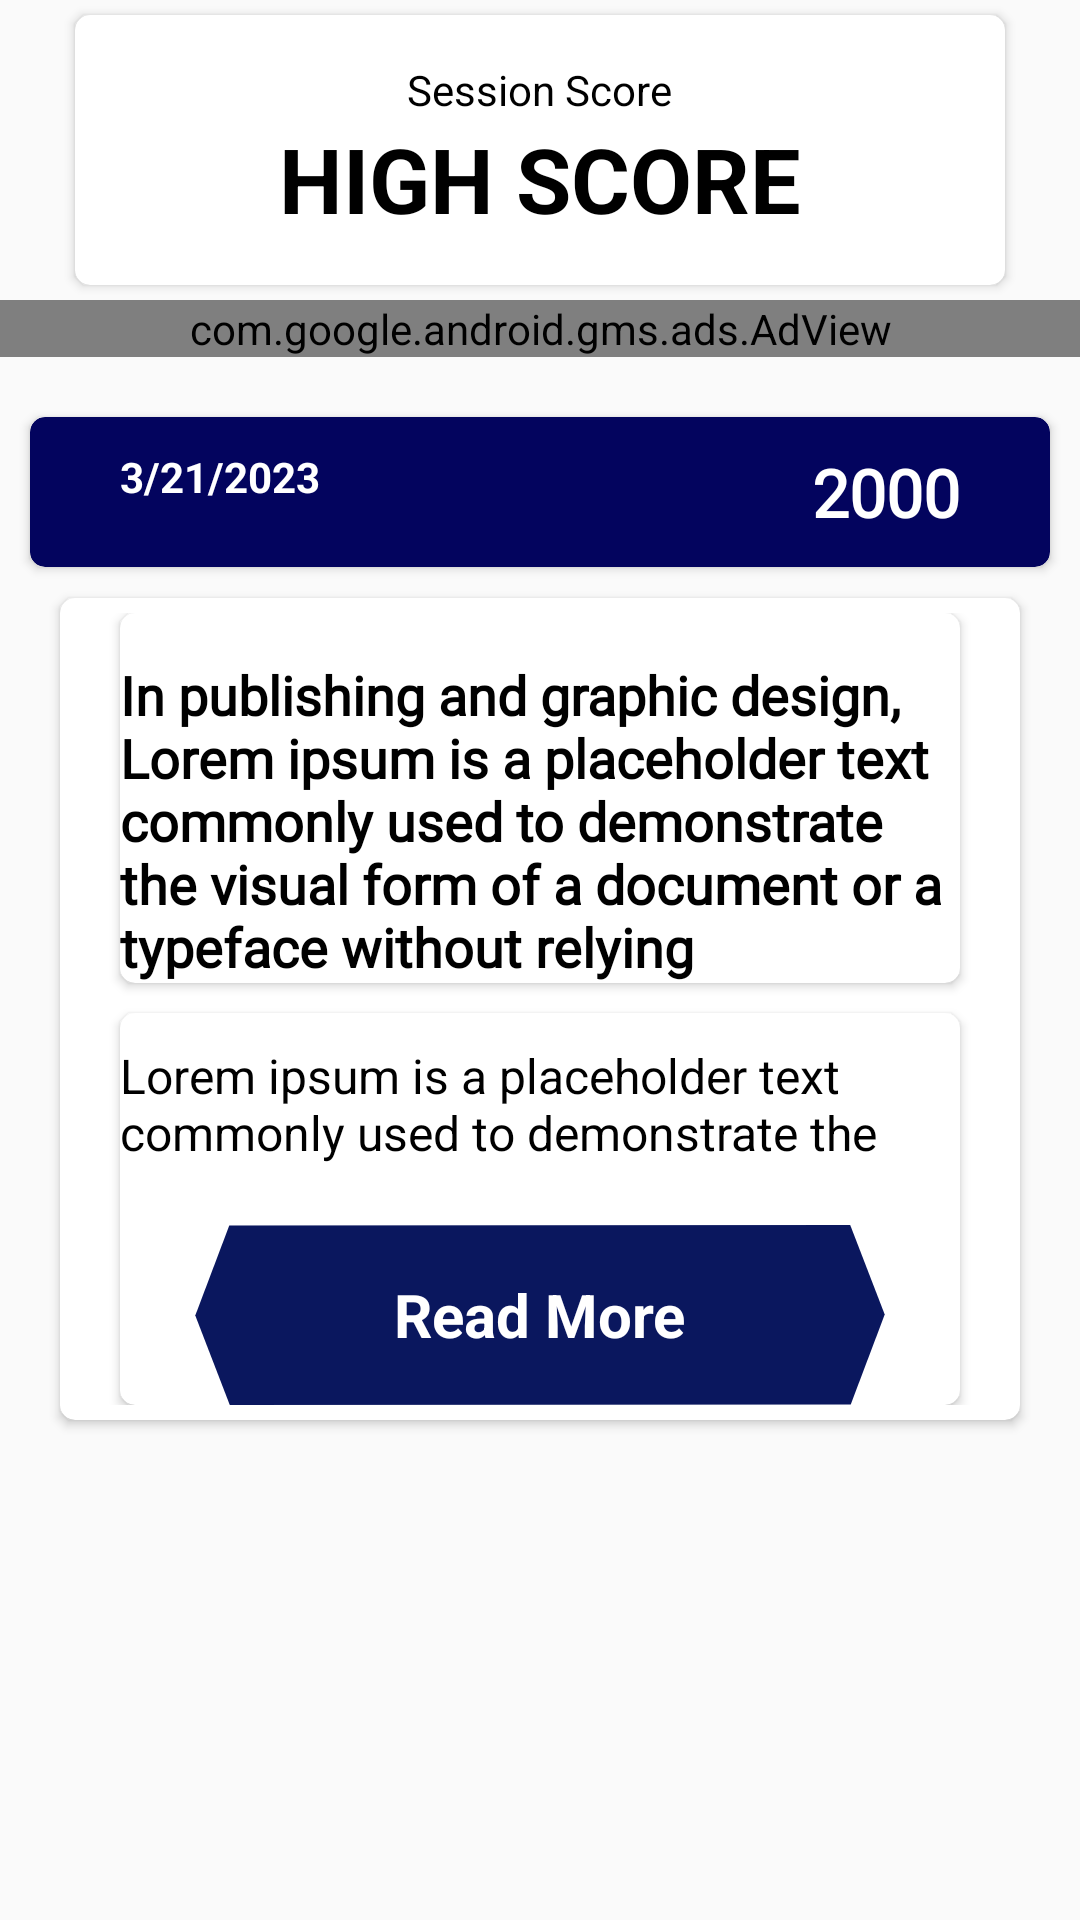

Here is an Android app screen rendered from its layout file. Give the layout XML and the strings, colors and styles it references.
<!-- AndroidManifest.xml: application theme Theme.Trivia -->
<!-- res/layout/single_history_details.xml -->
<?xml version="1.0" encoding="utf-8"?>
<LinearLayout

    xmlns:android="http://schemas.android.com/apk/res/android"
    android:layout_width="match_parent"
    android:layout_height="wrap_content"
    android:id="@+id/rootview"
    xmlns:app="http://schemas.android.com/apk/res-auto"
    android:orientation="vertical">
    <LinearLayout
        android:layout_width="match_parent"
        android:layout_height="100dp"
        android:layout_marginHorizontal="20dp"

        android:id="@+id/high_score_layout"
        android:orientation="vertical"
        android:gravity="center_vertical"
        android:layout_centerInParent="true"
        >
       <androidx.cardview.widget.CardView
           android:layout_width="match_parent"
           android:layout_height="match_parent"
           android:layout_margin="5dp"
           android:layout_marginHorizontal="20dp"
           app:cardBackgroundColor="@color/white"
           app:cardCornerRadius="5dp">
          <LinearLayout
              android:layout_width="match_parent"
              android:layout_height="match_parent"
              android:layout_gravity="center"
              android:gravity="center"
              android:orientation="vertical">
              <TextView
                  android:layout_width="wrap_content"
                  android:layout_height="wrap_content"
                  android:layout_gravity="center"
                  android:textColor="@color/black"
                  android:text="Session Score"/>
              <TextView
                  android:textSize="30dp"
                  android:textStyle="bold"
                  android:textColor="@color/black"
                  android:layout_gravity="center_horizontal"
                  android:layout_width="wrap_content"
                  android:layout_height="wrap_content"
                  android:text="HIGH SCORE"
                  android:id="@+id/high_score"
                  />

          </LinearLayout>
       </androidx.cardview.widget.CardView>



    </LinearLayout>
    <LinearLayout
        android:layout_marginTop="0dp"
        android:layout_marginBottom="20dp"
        android:layout_width="match_parent"
        android:layout_height="wrap_content"
        >
        <com.google.android.gms.ads.AdView
            xmlns:ads="http://schemas.android.com/apk/res-auto"
            android:id="@+id/adView"
            android:layout_width="match_parent"
            android:layout_height="wrap_content"

            ads:adSize="MEDIUM_RECTANGLE"
            ads:adUnitId="@string/banner_adunit">
        </com.google.android.gms.ads.AdView>

    </LinearLayout>
    <androidx.cardview.widget.CardView
        app:cardBackgroundColor="@color/basic_color"

        app:cardCornerRadius="5dp"
        android:layout_width="match_parent"
        android:layout_marginHorizontal="10dp"
        android:id="@+id/dateLayout"
        android:visibility="visible"
        android:layout_gravity="center_horizontal"
        android:layout_marginBottom="20dp"


        android:paddingHorizontal="20dp"

        android:layout_height="50dp"
       >
        <RelativeLayout
            android:layout_width="match_parent"
            android:layout_height="wrap_content"
            android:orientation="horizontal"
            android:layout_gravity="center_vertical"
            android:paddingHorizontal="30dp">
            <TextView
                android:layout_gravity="center"
                android:textStyle="bold"
                android:layout_alignParentLeft="true"

                android:textColor="@color/white"
                android:layout_width="wrap_content"
                android:layout_height="wrap_content"
                android:text="3/21/2023"

                android:id="@+id/session"/>

            <TextView
                android:layout_alignParentRight="true"
                android:layout_width="wrap_content"
                android:layout_height="wrap_content"
                android:text="2000"
                android:textStyle="bold"
                android:textSize="22dp"
                android:textColor="@color/white"
                android:fontFamily="@font/arizonia"
                android:id="@+id/session_high_score"/>
        </RelativeLayout>

    </androidx.cardview.widget.CardView>

    <androidx.cardview.widget.CardView

        android:layout_width="match_parent"
        android:layout_height="wrap_content"
        android:layout_marginHorizontal="20dp"
        android:layout_marginTop="-10dp"
        android:layout_marginBottom="10dp"
        android:padding="20dp"
        app:cardBackgroundColor="@color/white"
        app:cardCornerRadius="5dp"
        android:elevation="10dp">
        <LinearLayout
            android:layout_width="match_parent"
            android:layout_height="wrap_content"
            android:orientation="vertical"
            android:layout_marginVertical="5dp"
           >

            <androidx.cardview.widget.CardView

                android:layout_width="match_parent"
                android:layout_height="wrap_content"
                android:layout_marginHorizontal="20dp"
                android:padding="20dp"

                app:cardBackgroundColor="@color/white"
                app:cardCornerRadius="5dp"

                android:elevation="10dp">
               <LinearLayout
                   android:layout_width="match_parent"
                   android:layout_height="wrap_content"
                   android:orientation="vertical">
                   <TextView
                       android:visibility="gone"
                       android:textColor="@color/blue_gray"
                       android:layout_width="wrap_content"
                       android:layout_height="wrap_content"
                       android:text="3/21/2023"
                       android:id="@+id/title"

                       android:textStyle="bold"
                       />

                   <TextView
                       android:layout_marginTop="15dp"
                       android:id="@+id/question"
                       android:textColor="@color/black"
                       android:layout_width="wrap_content"
                       android:layout_height="wrap_content"
                       android:textStyle="bold"
                       android:textSize="18dp"
                       android:fontFamily="@font/arimo"
                       android:text="In publishing and graphic design, Lorem ipsum is a placeholder text commonly used to demonstrate the visual form of a document or a typeface without relying "
                       />
               </LinearLayout>
            </androidx.cardview.widget.CardView>

            <ListView
                android:layout_marginTop="10dp"
                android:layout_width="match_parent"

                android:layout_height="wrap_content"
                android:id="@+id/optionsList"

                />


           <LinearLayout

               android:layout_width="match_parent"
               android:layout_height="wrap_content"
               android:layout_marginHorizontal="20dp"
               android:layout_marginTop="5dp"
               android:id="@+id/optionLayout"
               android:visibility="gone"
               android:orientation="vertical">




           </LinearLayout>

            <androidx.cardview.widget.CardView
                android:layout_width="match_parent"
                android:layout_height="wrap_content"
                android:layout_marginHorizontal="20dp"
                android:padding="20dp"

                app:cardBackgroundColor="@color/white"
                app:cardCornerRadius="5dp"
                android:elevation="10dp"
                >
              <LinearLayout
                  android:layout_width="match_parent"
                  android:layout_height="wrap_content"
                  android:orientation="vertical"
                  >
                  <TextView
                      android:visibility="gone"
                      android:textColor="@color/blue_gray"
                      android:layout_width="wrap_content"
                      android:layout_height="wrap_content"


                      android:text="Reason:"

                      android:textStyle="bold"
                      />
                  <TextView
                      android:textSize="16dp"
                      android:layout_marginTop="10dp"
                      android:textColor="@color/black"
                      android:layout_width="wrap_content"
                      android:layout_height="wrap_content"
                      android:id="@+id/reason"
                      android:text="Lorem ipsum is a placeholder text commonly used to demonstrate the"
                      />

                  <RelativeLayout


                      android:id="@+id/read_more"
                      android:layout_width="match_parent"
                      android:layout_height="60dp"
                      android:background="@drawable/ic_hexnow"

                      android:layout_marginLeft="25dp"
                      android:layout_marginRight="25dp"
                      android:layout_marginTop="20dp"
                      android:padding="10dp"
                      >

                      <TextView
                          android:layout_width="wrap_content"
                          android:layout_height="wrap_content"
                          android:layout_centerInParent="true"
                          android:text="@string/readmore"

                          android:textColor="@color/white"
                          android:textSize="20dp"
                          android:textStyle="bold" />
                  </RelativeLayout>





              </LinearLayout>
            </androidx.cardview.widget.CardView>

        </LinearLayout>


    </androidx.cardview.widget.CardView>




</LinearLayout>
<!-- resources referenced by this layout -->
<resources>
  <color name="basic_color">#03045e</color>
  <color name="black">#000000</color>
  <color name="blue_gray">#5885AF</color>
  <color name="white">#FFFFFF</color>
  <!-- drawable ic_hexnow (drawable) -->
  <vector xmlns:android="http://schemas.android.com/apk/res/android"
      android:width="1705dp"
      android:height="294dp"
      android:viewportWidth="1705"
      android:viewportHeight="294">
    <path
        android:fillColor="#0A175E"
        android:pathData="M86,294L0.69,147.75l84,-147L1619,0l85.31,146.25 -84,147Z"
        android:fillType="evenOdd"/>
  </vector>
  <string name="banner_adunit">ca-app-pub-4696224049420135/8152081288</string>
  <string name="readmore">Read More</string>
  <style name="Theme.Trivia" parent="Theme.AppCompat.Light.NoActionBar">
          
          <item name="colorPrimary">@color/purple_500</item>
          <item name="colorPrimaryVariant">@color/purple_700</item>
          <item name="colorOnPrimary">@color/white</item>
          
          <item name="colorSecondary">@color/teal_200</item>
          <item name="colorSecondaryVariant">@color/teal_700</item>
          <item name="colorOnSecondary">@color/black</item>
          
          <item name="android:windowAnimationStyle">@style/CustomActivityAnimation</item>
  
          <item name="android:statusBarColor" tools:targetApi="l">?attr/colorPrimaryVariant</item>
          <item name="android:windowContentTransitions">true</item>
          
      </style>
  <color name="purple_500">#FF6200EE</color>
  <color name="purple_700">#FF3700B3</color>
  <color name="teal_200">#FF03DAC5</color>
  <color name="teal_700">#FF018786</color>
  <style name="CustomActivityAnimation" parent="@android:style/Animation.Activity">
          <item name="android:activityOpenEnterAnimation">@anim/slide_in_right</item>
          <item name="android:activityOpenExitAnimation">@anim/slide_out_left</item>
          <item name="android:activityCloseEnterAnimation">@anim/slide_in_left</item>
          <item name="android:activityCloseExitAnimation">@anim/slide_out_right</item>
      </style>
</resources>
